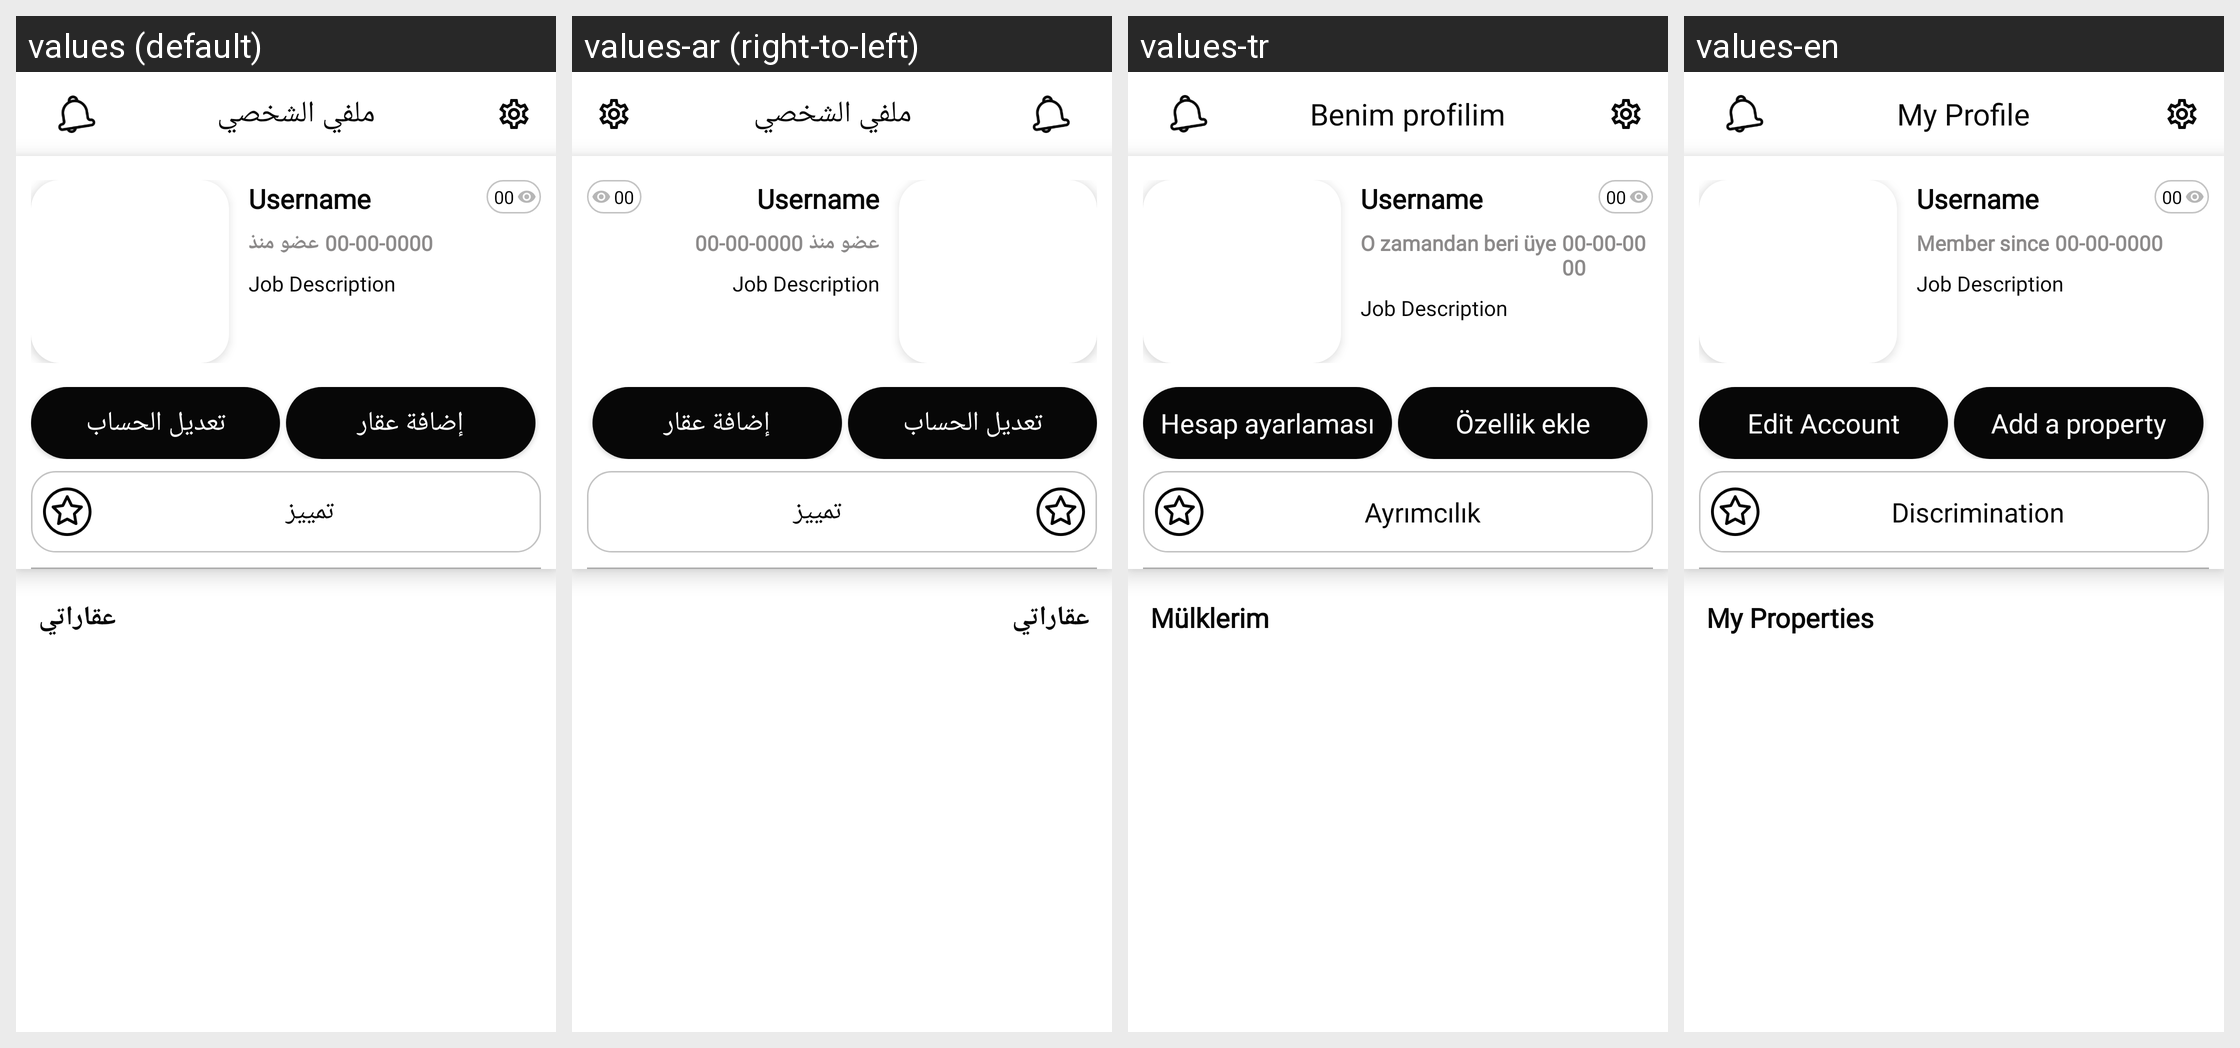

The same Android screen rendered under several of its app's locales, left to right. List the strings drawn on it with the default value and each locale's translation.
Android screen res/layout/fragment_profile.xml rendered under 4 locales, left to right: values (default), values-ar (right-to-left), values-tr, values-en. Device: Nexus 5 (rendered at 1080×1920; each locale shown at half size, 540×960, under a caption strip naming it); theme AppTheme.
Strings drawn on this screen, with the default value and each locale's value (text and hints the layout hard-codes, and strings that could not be matched under every locale, appear in the picture but are not listed):

my_profile
  values: ملفي الشخصي
  values-ar: ملفي الشخصي
  values-tr: Benim profilim
  values-en: My Profile

member_since
  values: عضو منذ
  values-ar: عضو منذ
  values-tr: O zamandan beri üye
  values-en: Member since

edit_account
  values: تعديل الحساب
  values-ar: تعديل الحساب
  values-tr: Hesap ayarlaması
  values-en: Edit Account

add_property
  values: إضافة عقار
  values-ar: إضافة عقار
  values-tr: Özellik ekle
  values-en: Add a property

discrimination
  values: تمييز
  values-ar: تمييز
  values-tr: Ayrımcılık
  values-en: Discrimination

my_properties
  values: عقاراتي
  values-ar: عقاراتي
  values-tr: Mülklerim
  values-en: My Properties
